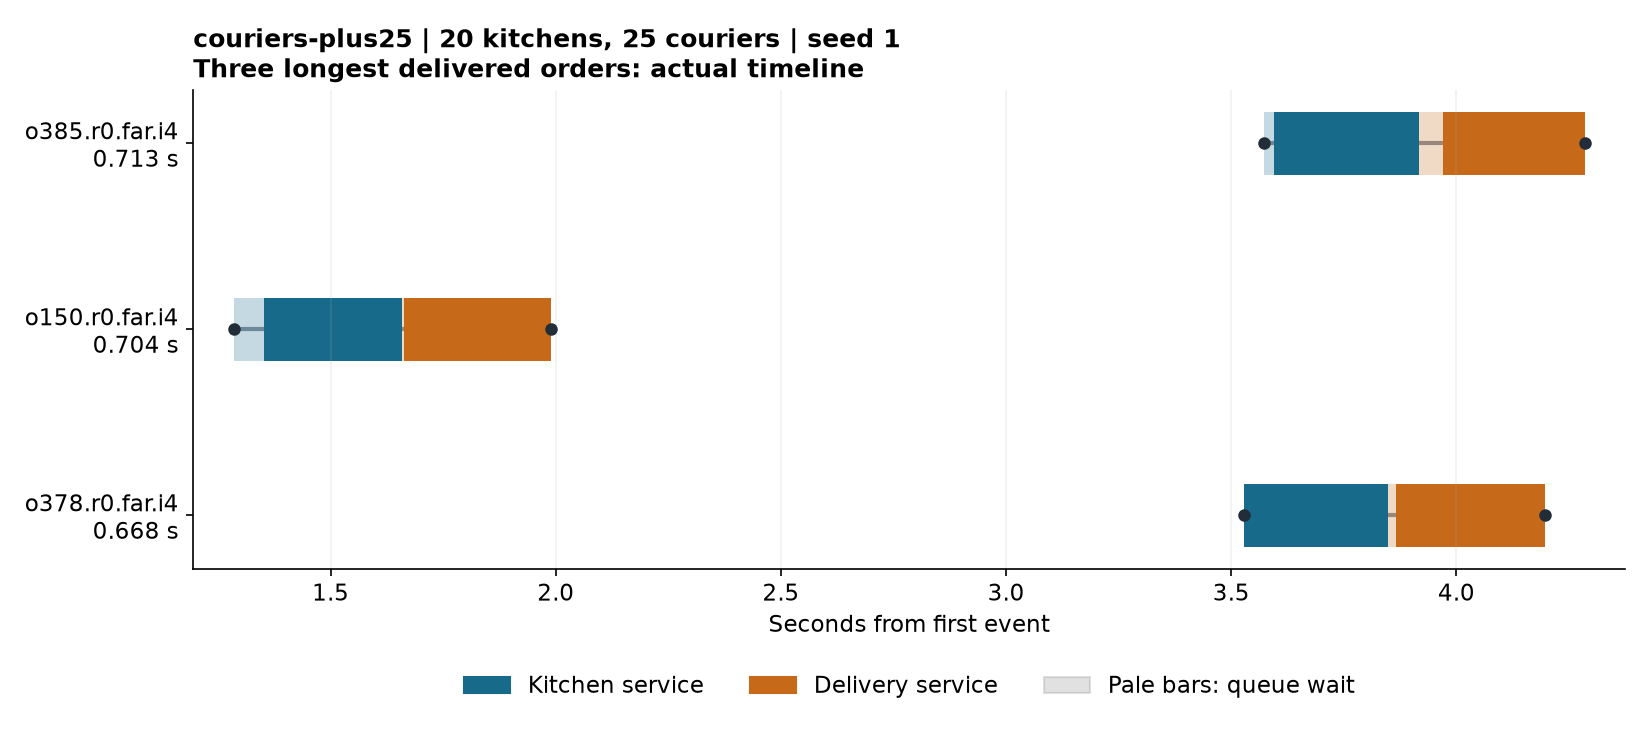

The data file committed next to this chart (first rows):
order_id, status, end_to_end_seconds, pickup_wait_seconds
o385.r0.far.i4, delivered, 0.713, 0.054
o150.r0.far.i4, delivered, 0.704, 0.004
o378.r0.far.i4, delivered, 0.668, 0.016
